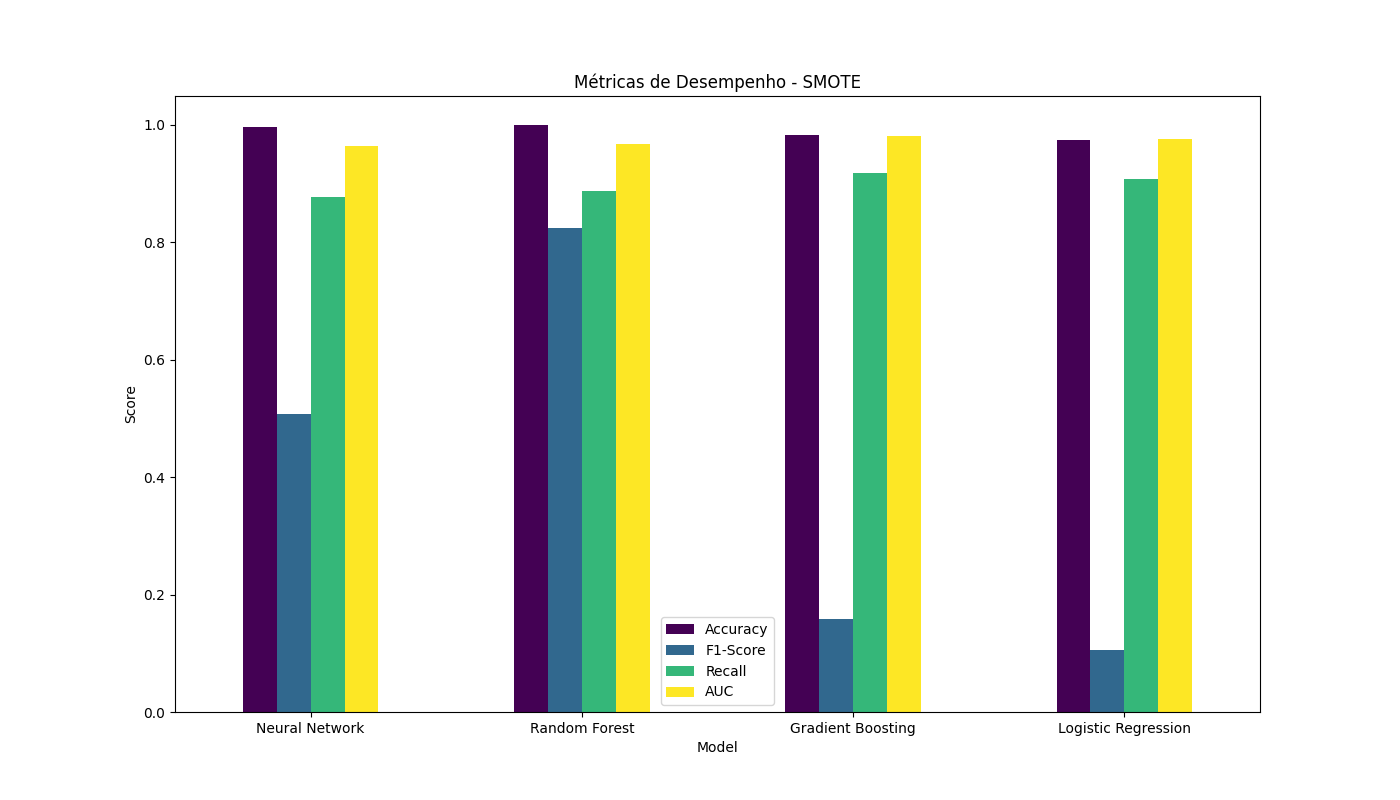

The file beside this chart, header and first rows:
Model, Accuracy, F1-Score, Recall, AUC
Neural Network, 0.9971, 0.5074, 0.8776, 0.9636
Random Forest, 0.9994, 0.8246, 0.8878, 0.9684
Gradient Boosting, 0.9833, 0.1592, 0.9184, 0.9811
Logistic Regression, 0.9737, 0.1062, 0.9082, 0.9762
